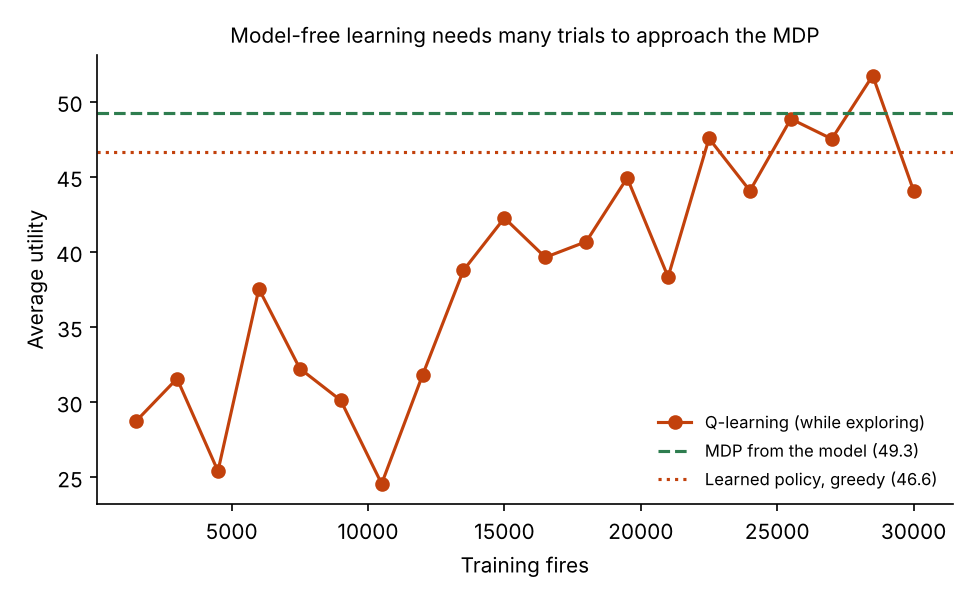

The table this chart was drawn from, first rows:
episodes, avg_utility
1500, 28.73
3000, 31.56
4500, 25.4
6000, 37.54
7500, 32.23
9000, 30.12
10500, 24.56
12000, 31.8
13500, 38.78
15000, 42.26
16500, 39.64
18000, 40.68
19500, 44.92
21000, 38.33
22500, 47.55
24000, 44.07
25500, 48.85
27000, 47.52
28500, 51.74
30000, 44.07
